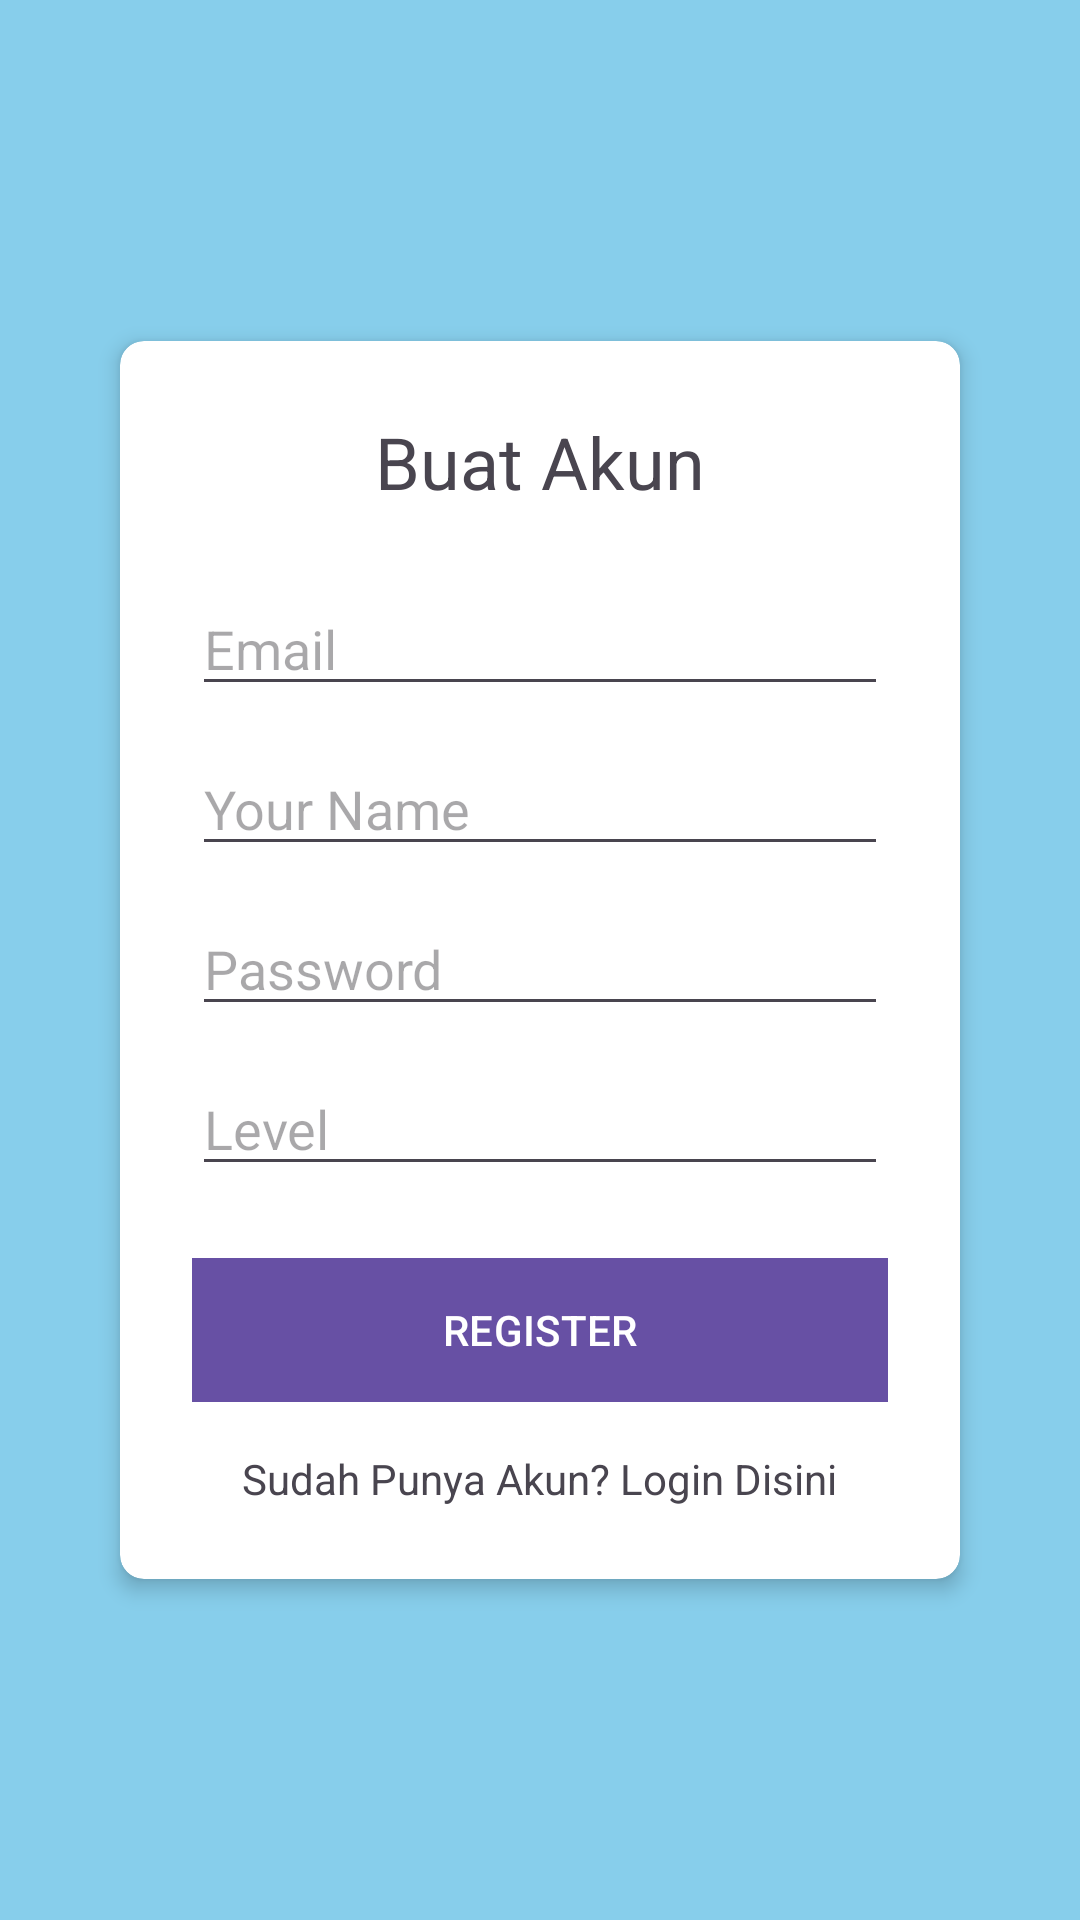

The Android layout XML behind this screen, and the referenced resources:
<!-- AndroidManifest.xml: activity theme Theme.EsKristal -->
<!-- res/layout/activity_register.xml -->
<?xml version="1.0" encoding="utf-8"?>
<androidx.constraintlayout.widget.ConstraintLayout xmlns:android="http://schemas.android.com/apk/res/android"
    xmlns:app="http://schemas.android.com/apk/res-auto"
    xmlns:tools="http://schemas.android.com/tools"
    xmlns:cardview="http://schemas.android.com/apk/res-auto"
    android:layout_width="match_parent"
    android:layout_height="match_parent"
    android:padding="24dp"
    android:background="@color/colorPrimary"
    tools:context=".RegisterActivity">

    <androidx.cardview.widget.CardView
        android:id="@+id/cardViewRegister"
        android:layout_width="0dp"
        android:layout_height="wrap_content"
        android:layout_margin="16dp"
        cardview:cardCornerRadius="8dp"
        cardview:cardElevation="4dp"
        cardview:cardBackgroundColor="@android:color/white"
        app:layout_constraintBottom_toBottomOf="parent"
        app:layout_constraintEnd_toEndOf="parent"
        app:layout_constraintStart_toStartOf="parent"
        app:layout_constraintTop_toTopOf="parent">

        <LinearLayout
            android:layout_width="match_parent"
            android:layout_height="wrap_content"
            android:orientation="vertical"
            android:padding="24dp">

            <TextView
                android:id="@+id/tvPleaseCreateAccount"
                android:layout_width="wrap_content"
                android:layout_height="wrap_content"
                android:text="Buat Akun"
                android:textSize="24sp"
                android:textAlignment="center"
                android:layout_gravity="center_horizontal"
                android:layout_marginBottom="24dp"/>

            <EditText
                android:id="@+id/etRegisterUsername"
                android:layout_width="match_parent"
                android:layout_height="wrap_content"
                android:hint="Email"
                android:drawablePadding="16dp"
                android:layout_marginBottom="12dp"/>

            <EditText
                android:id="@+id/etRegisterName"
                android:layout_width="match_parent"
                android:layout_height="wrap_content"
                android:hint="Your Name"
                android:drawablePadding="16dp"
                android:layout_marginBottom="12dp"/>

            <EditText
                android:id="@+id/etRegisterPassword"
                android:layout_width="match_parent"
                android:layout_height="wrap_content"
                android:hint="Password"
                android:inputType="textPassword"
                android:drawablePadding="16dp"
                android:layout_marginBottom="12dp"/>

            <EditText
                android:id="@+id/etRegisterLevel"
                android:layout_width="match_parent"
                android:layout_height="wrap_content"
                android:hint="Level"
                android:drawablePadding="16dp"
                android:layout_marginBottom="24dp"/>

            <Button
                android:id="@+id/btnRegister"
                android:layout_width="match_parent"
                android:layout_height="wrap_content"
                android:background="@color/buttonColor"
                android:textColor="@android:color/white"
                android:text="REGISTER"/>

            <TextView
                android:id="@+id/tvLoginHere"
                android:layout_width="wrap_content"
                android:layout_height="wrap_content"
                android:text="Sudah Punya Akun? Login Disini"
                android:textAlignment="center"
                android:layout_gravity="center_horizontal"
                android:layout_marginTop="16dp"/>

        </LinearLayout>

    </androidx.cardview.widget.CardView>

</androidx.constraintlayout.widget.ConstraintLayout>
<!-- resources referenced by this layout -->
<resources>
  <color name="buttonColor">#0000FF</color>
  <color name="colorPrimary">#87CEEB</color>
  <style name="Theme.EsKristal" parent="Base.Theme.EsKristal" />
  <style name="Base.Theme.EsKristal" parent="Theme.Material3.DayNight.NoActionBar">
          
          
      </style>
</resources>
